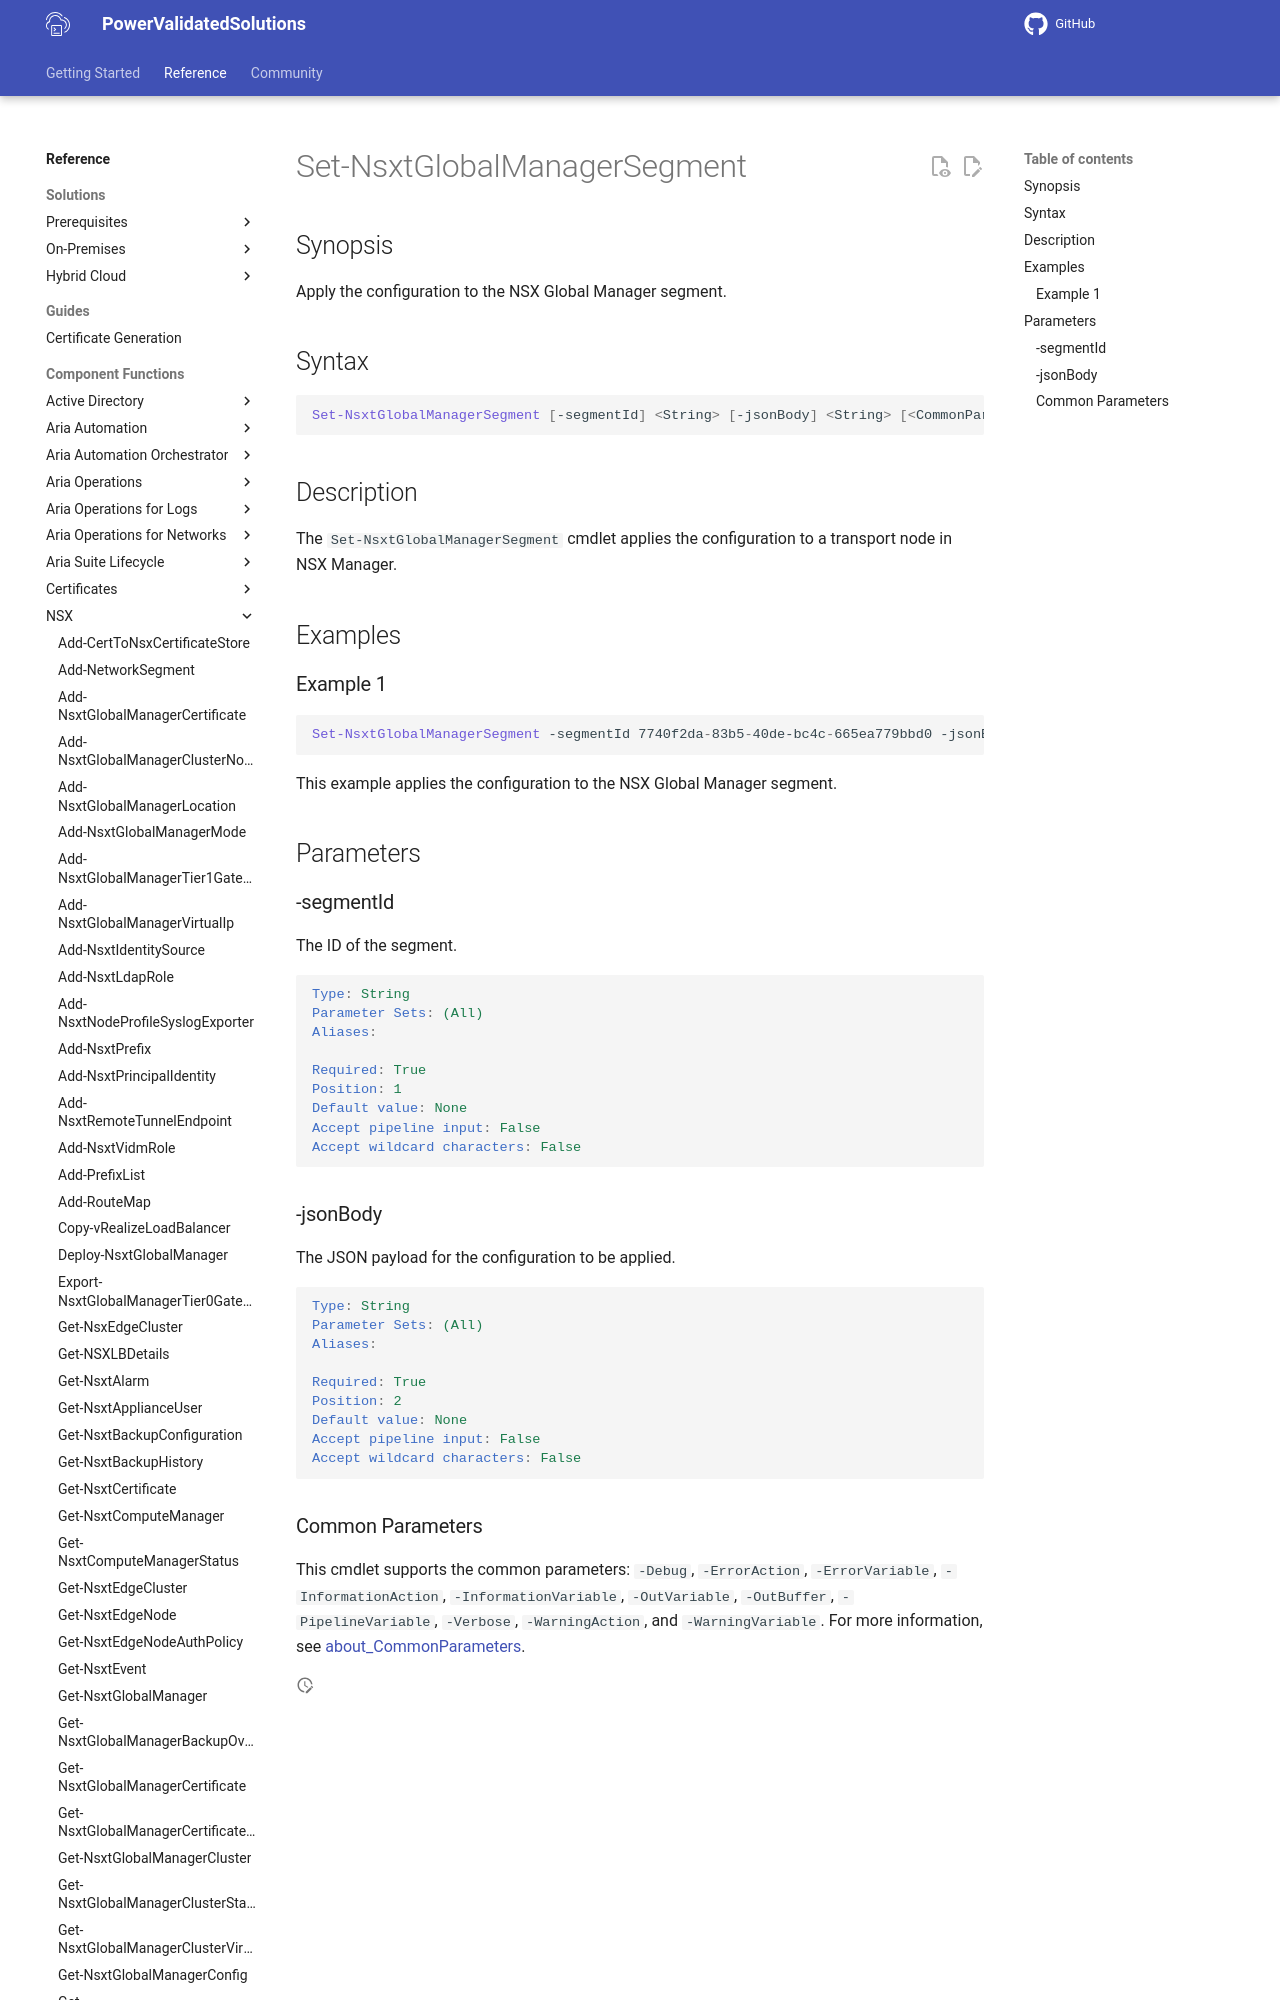

repository: vmware/power-validated-solutions-for-cloud-foundation · page: documentation/functions/nsx/Set-NsxtGlobalManagerSegment/index.html · generator: mkdocs

# Set-NsxtGlobalManagerSegment

## Synopsis

Apply the configuration to the NSX Global Manager segment.

## Syntax

```powershell
Set-NsxtGlobalManagerSegment [-segmentId] <String> [-jsonBody] <String> [<CommonParameters>]
```

## Description

The `Set-NsxtGlobalManagerSegment` cmdlet applies the configuration to a transport node in NSX Manager.

## Examples
